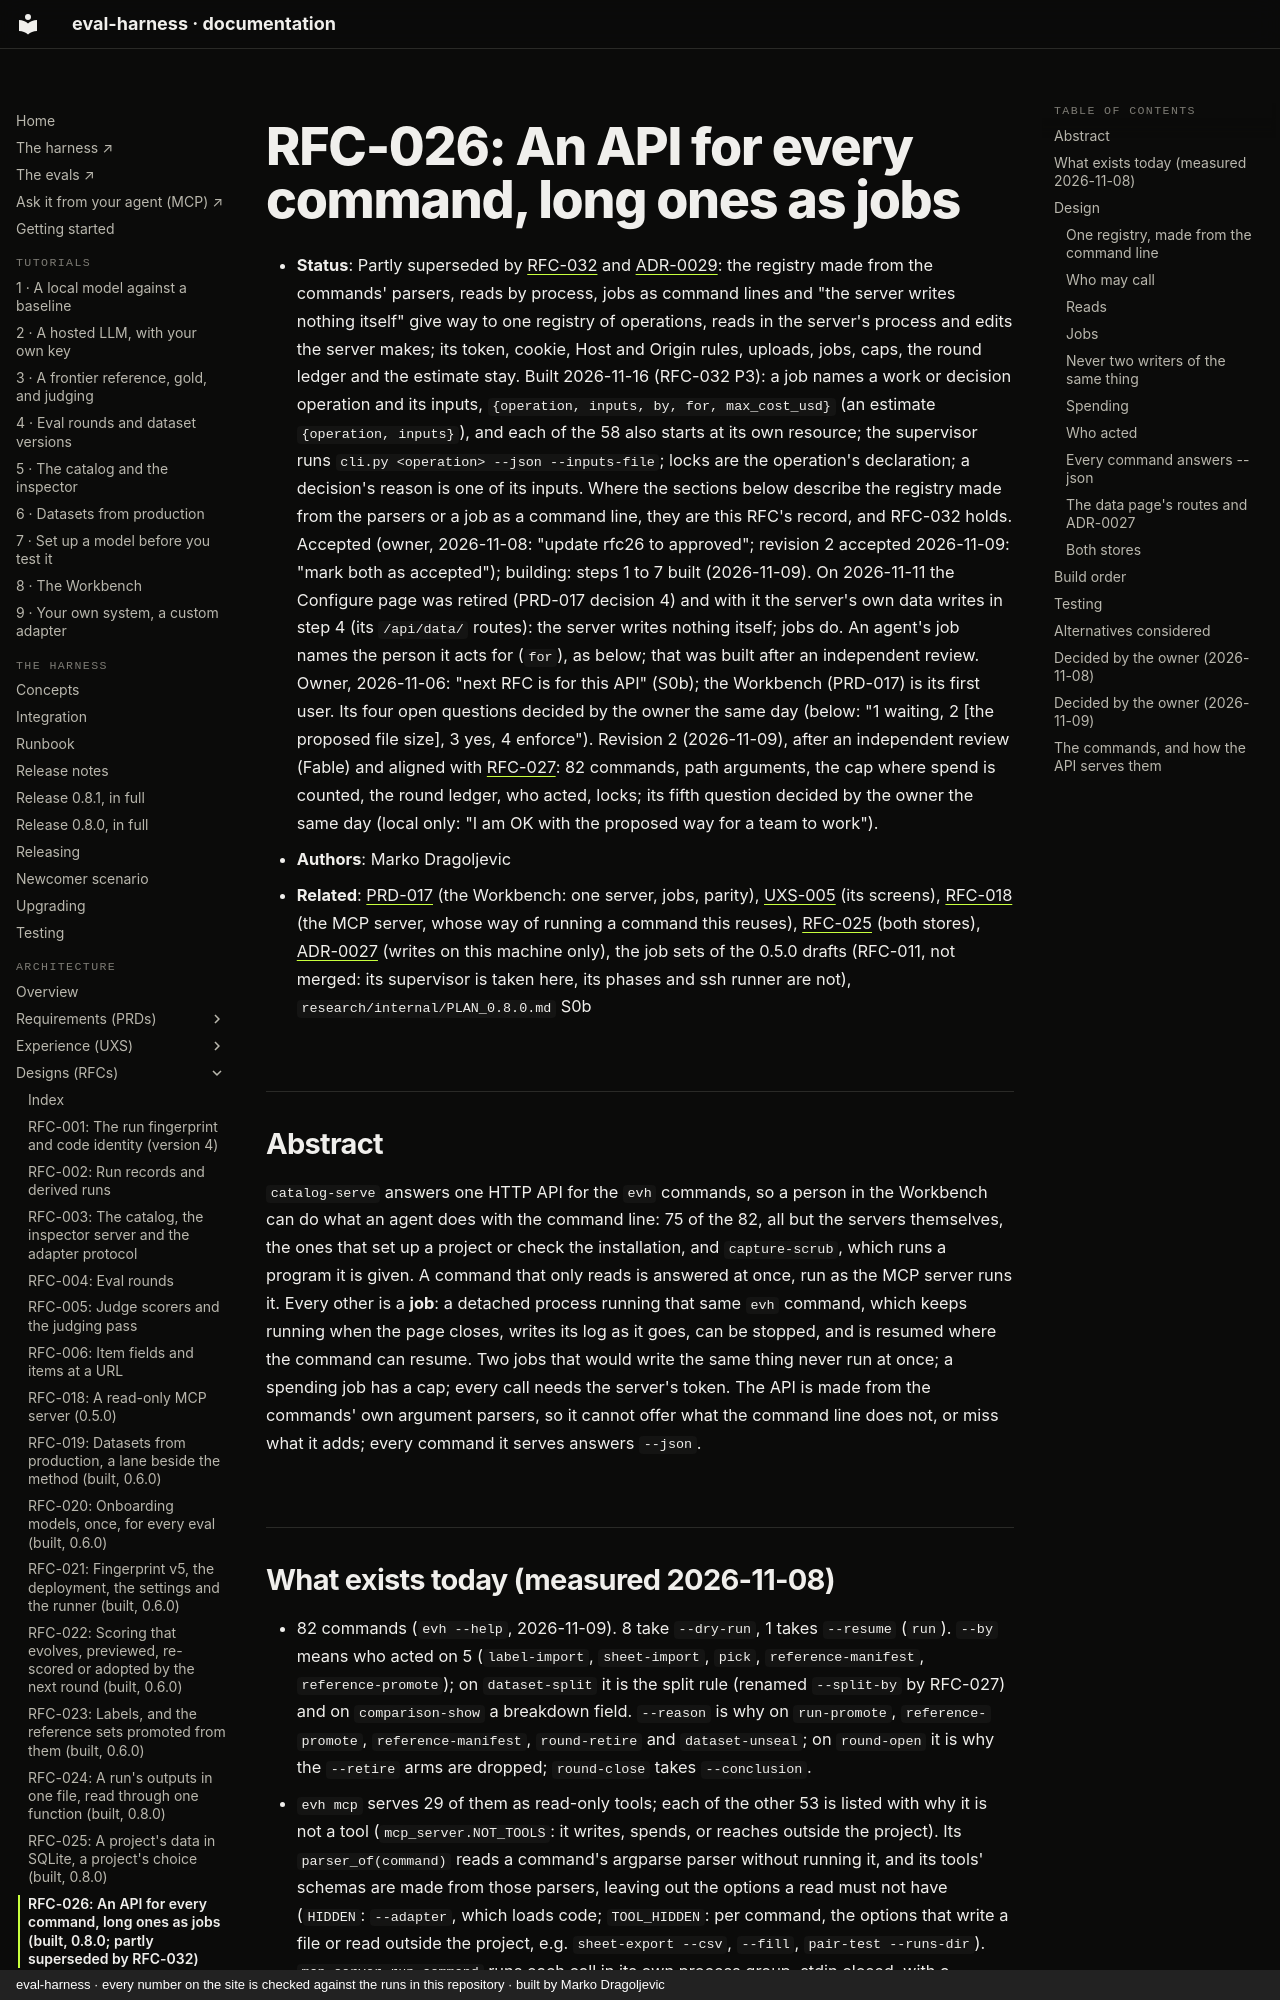

repository: chipi/eval-harness · page: rfc/RFC-026-an-api-for-every-command/index.html · generator: mkdocs · copyright: eval-harness · every number on the site is checked against the runs in this repository · built by Marko Dragoljevic

# RFC-026: An API for every command, long ones as jobs

- **Status**: Partly superseded by [RFC-032](RFC-032-one-model-two-surfaces.md) and
  [ADR-0029](../adr/ADR-0029-one-model-two-surfaces.md): the registry made from the commands' parsers, reads by process,
  jobs as command lines and "the server writes nothing itself" give way to one registry of operations, reads in the
  server's process and edits the server makes; its token, cookie, Host and Origin rules, uploads, jobs, caps, the round
  ledger and the estimate stay. Built 2026-11-16 (RFC-032 P3): a job names a work or decision operation and its inputs,
  `{operation, inputs, by, for, max_cost_usd}` (an estimate `{operation, inputs}`), and each of the 58 also starts at its
  own resource; the supervisor runs `cli.py <operation> --json --inputs-file`; locks are the operation's declaration; a
  decision's reason is one of its inputs. Where the sections below describe the registry made from the parsers or a job
  as a command line, they are this RFC's record, and RFC-032 holds. Accepted (owner, 2026-11-08: "update rfc26 to approved"; revision 2 accepted 2026-11-09: "mark both as accepted"); building: steps 1 to 7 built (2026-11-09). On 2026-11-11 the Configure page was retired (PRD-017 decision 4) and
  with it the server's own data writes in step 4 (its `/api/data/` routes): the server writes nothing itself; jobs do. An
  agent's job names the person it acts for (`for`), as below; that was built after an independent review. Owner, 2026-11-06: "next RFC is
  for this API" (S0b); the Workbench (PRD-017) is its first user. Its four open questions decided by the owner the same
  day (below: "1 waiting, 2 [the proposed file size], 3 yes, 4 enforce"). Revision 2 (2026-11-09), after an
  independent review (Fable) and aligned with [RFC-027](RFC-027-who-acted-and-baselines-per-goal.md): 82 commands,
  path arguments, the cap where spend is counted, the round ledger, who acted, locks; its fifth question decided
  by the owner the same day (local only: "I am OK with the proposed way for a team to work").
- **Authors**: Marko Dragoljevic
- **Related**: [PRD-017](../prd/PRD-017-workbench.md) (the Workbench: one server, jobs, parity),
  [UXS-005](../uxs/UXS-005-workbench.md) (its screens), [RFC-018](RFC-018-read-only-mcp-server.md) (the MCP
  server, whose way of running a command this reuses), [RFC-025](RFC-025-runs-in-sqlite.md) (both stores),
  [ADR-0027](../adr/ADR-0027-the-data-page-writes-locally.md) (writes on this machine only), the job sets of the
  0.5.0 drafts (RFC-011, not merged: its supervisor is taken here, its phases and ssh runner are not),
  `research/internal/PLAN_0.8.0.md` S0b

## Abstract

`catalog-serve` answers one HTTP API for the `evh` commands, so a person in the Workbench can do what an agent does
with the command line: 75 of the 82, all but the servers themselves, the ones that set up a project or check the
installation, and `capture-scrub`, which runs a program it is given. A command that only reads is answered at once,
run as the MCP server runs it. Every other is a **job**: a detached process running that same `evh` command, which
keeps running when the page closes, writes its log as it goes, can be stopped, and is resumed where the command can
resume. Two jobs that would write the same thing never run at once; a spending job has a cap; every call needs the
server's token. The API is made from the commands' own argument parsers, so it cannot offer what the command line
does not, or miss what it adds; every command it serves answers `--json`.
